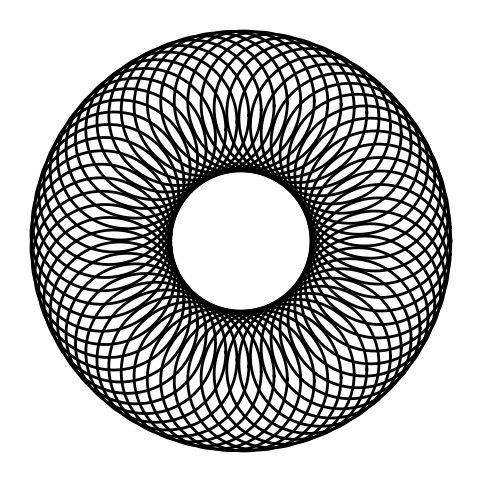

Source code (Python):
import numpy as np
import matplotlib.pyplot as plt

n = 65
r = 5
R = 10

theta = np.linspace(0, 2*np.pi, 400)

plt.figure(figsize=(6,6))

for i in range(n):
    angle = 2*np.pi * i / n
    cx = R * np.cos(angle)
    cy = R * np.sin(angle)
    x = cx + r * np.cos(theta)
    y = cy + r * np.sin(theta)
    
    plt.plot(x, y, color='black', linewidth=2)

plt.gca().set_aspect('equal')
plt.axis('off')

plt.show()
